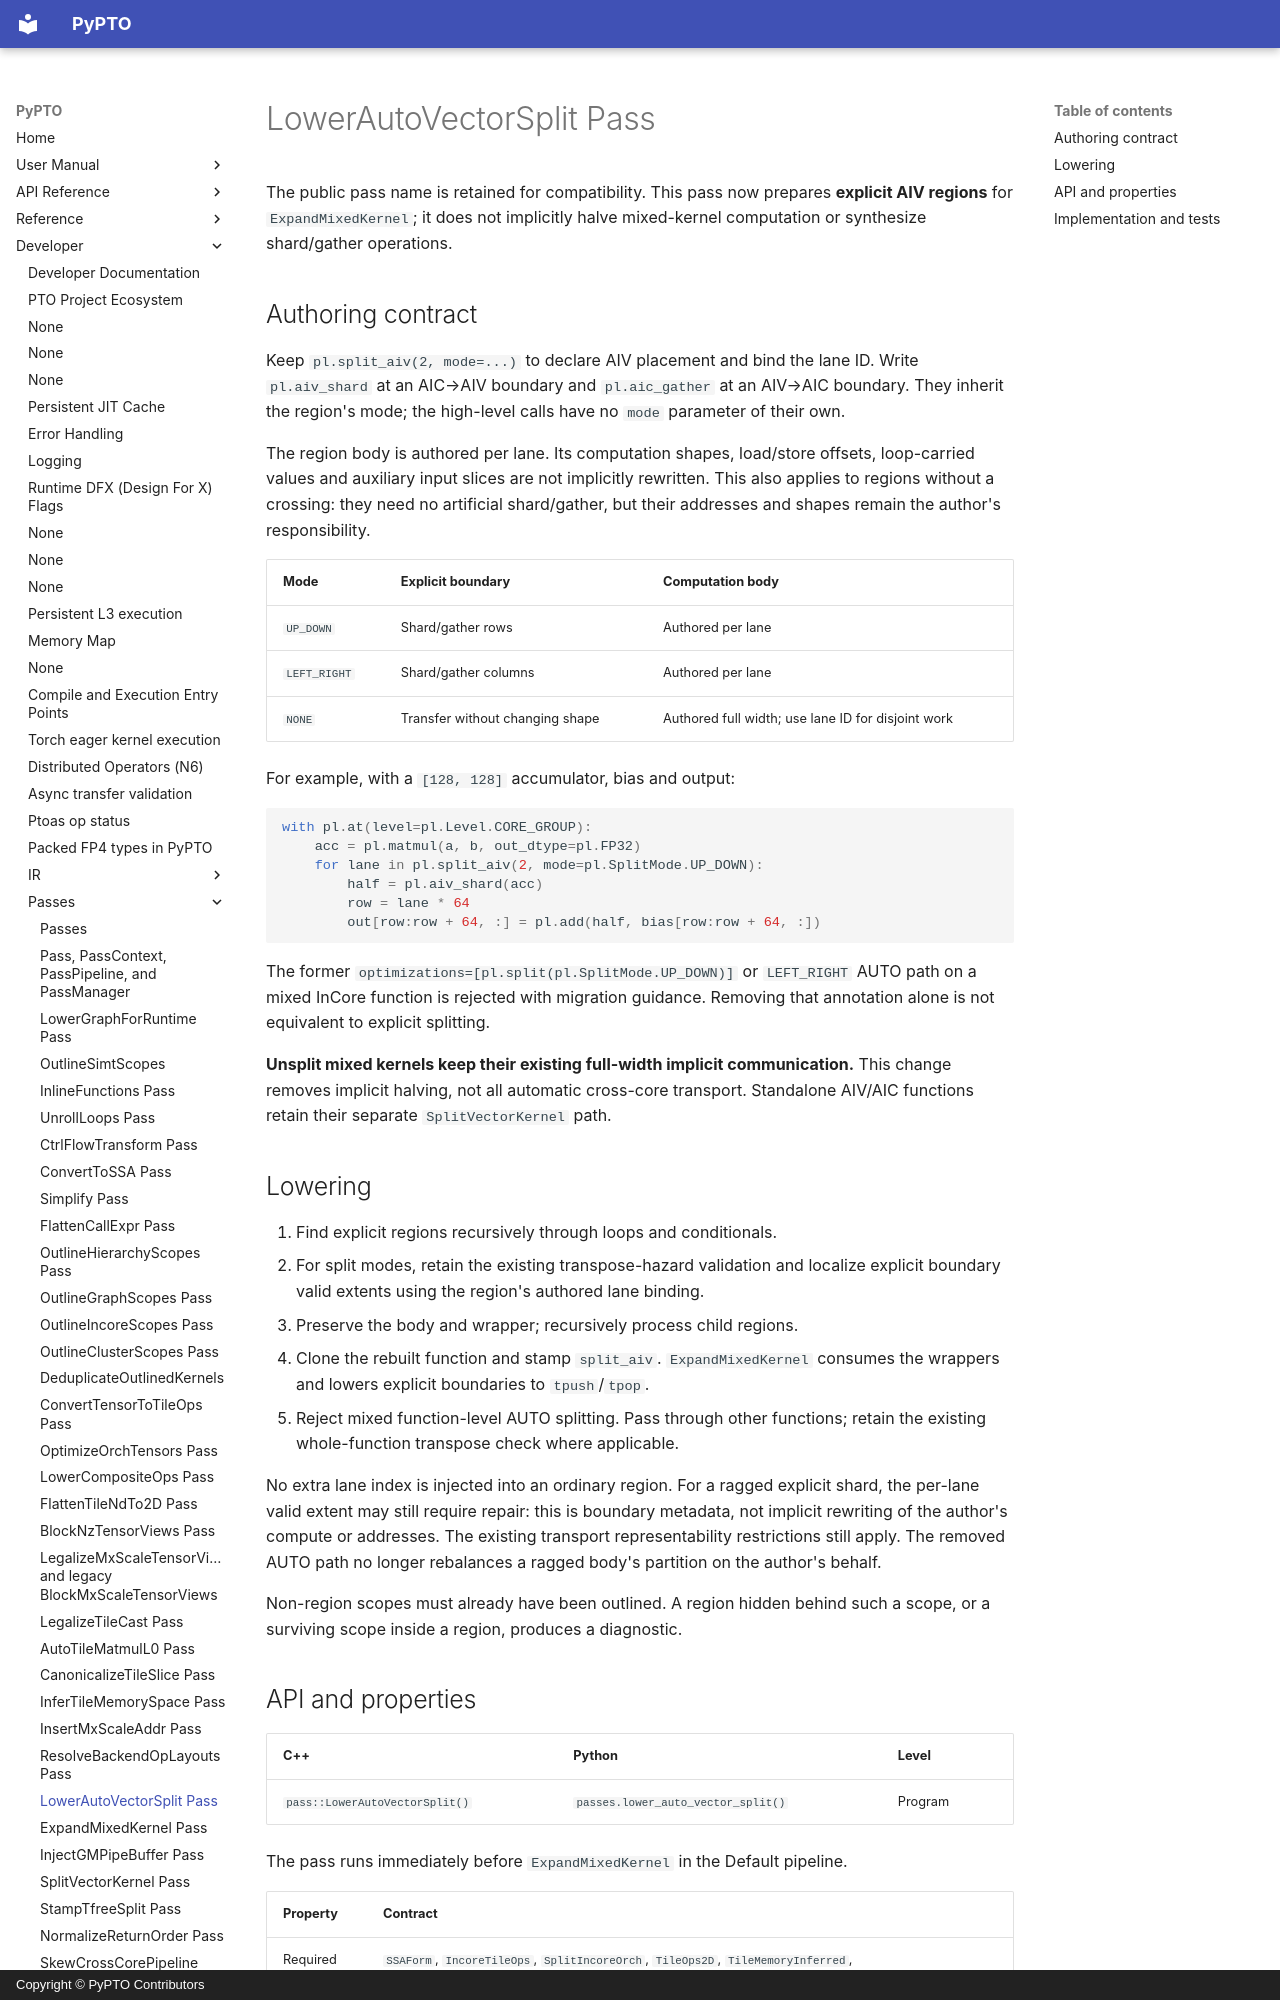

repository: hw-native-sys/pypto · page: en/dev/passes/25-lower_auto_vector_split/index.html · generator: mkdocs · copyright: Copyright © PyPTO Contributors

# LowerAutoVectorSplit Pass

The public pass name is retained for compatibility. This pass now prepares
**explicit AIV regions** for `ExpandMixedKernel`; it does not implicitly halve
mixed-kernel computation or synthesize shard/gather operations.

## Authoring contract

Keep `pl.split_aiv(2, mode=...)` to declare AIV placement and bind the lane ID.
Write `pl.aiv_shard` at an AIC→AIV boundary and `pl.aic_gather` at an AIV→AIC
boundary. They inherit the region's mode; the high-level calls have no `mode`
parameter of their own.

The region body is authored per lane. Its computation shapes, load/store offsets,
loop-carried values and auxiliary input slices are not implicitly rewritten.
This also applies to regions without a crossing: they need no artificial
shard/gather, but their addresses and shapes remain the author's responsibility.

| Mode | Explicit boundary | Computation body |
| ---- | ----------------- | ---------------- |
| `UP_DOWN` | Shard/gather rows | Authored per lane |
| `LEFT_RIGHT` | Shard/gather columns | Authored per lane |
| `NONE` | Transfer without changing shape | Authored full width; use lane ID for disjoint work |

For example, with a `[128, 128]` accumulator, bias and output:

```python
with pl.at(level=pl.Level.CORE_GROUP):
    acc = pl.matmul(a, b, out_dtype=pl.FP32)
    for lane in pl.split_aiv(2, mode=pl.SplitMode.UP_DOWN):
        half = pl.aiv_shard(acc)
        row = lane * 64
        out[row:row + 64, :] = pl.add(half, bias[row:row + 64, :])
```

The former `optimizations=[pl.split(pl.SplitMode.UP_DOWN)]` or `LEFT_RIGHT`
AUTO path on a mixed InCore function is rejected with migration guidance.
Removing that annotation alone is not equivalent to explicit splitting.

**Unsplit mixed kernels keep their existing full-width implicit communication.**
This change removes implicit halving, not all automatic cross-core transport.
Standalone AIV/AIC functions retain their separate `SplitVectorKernel` path.
